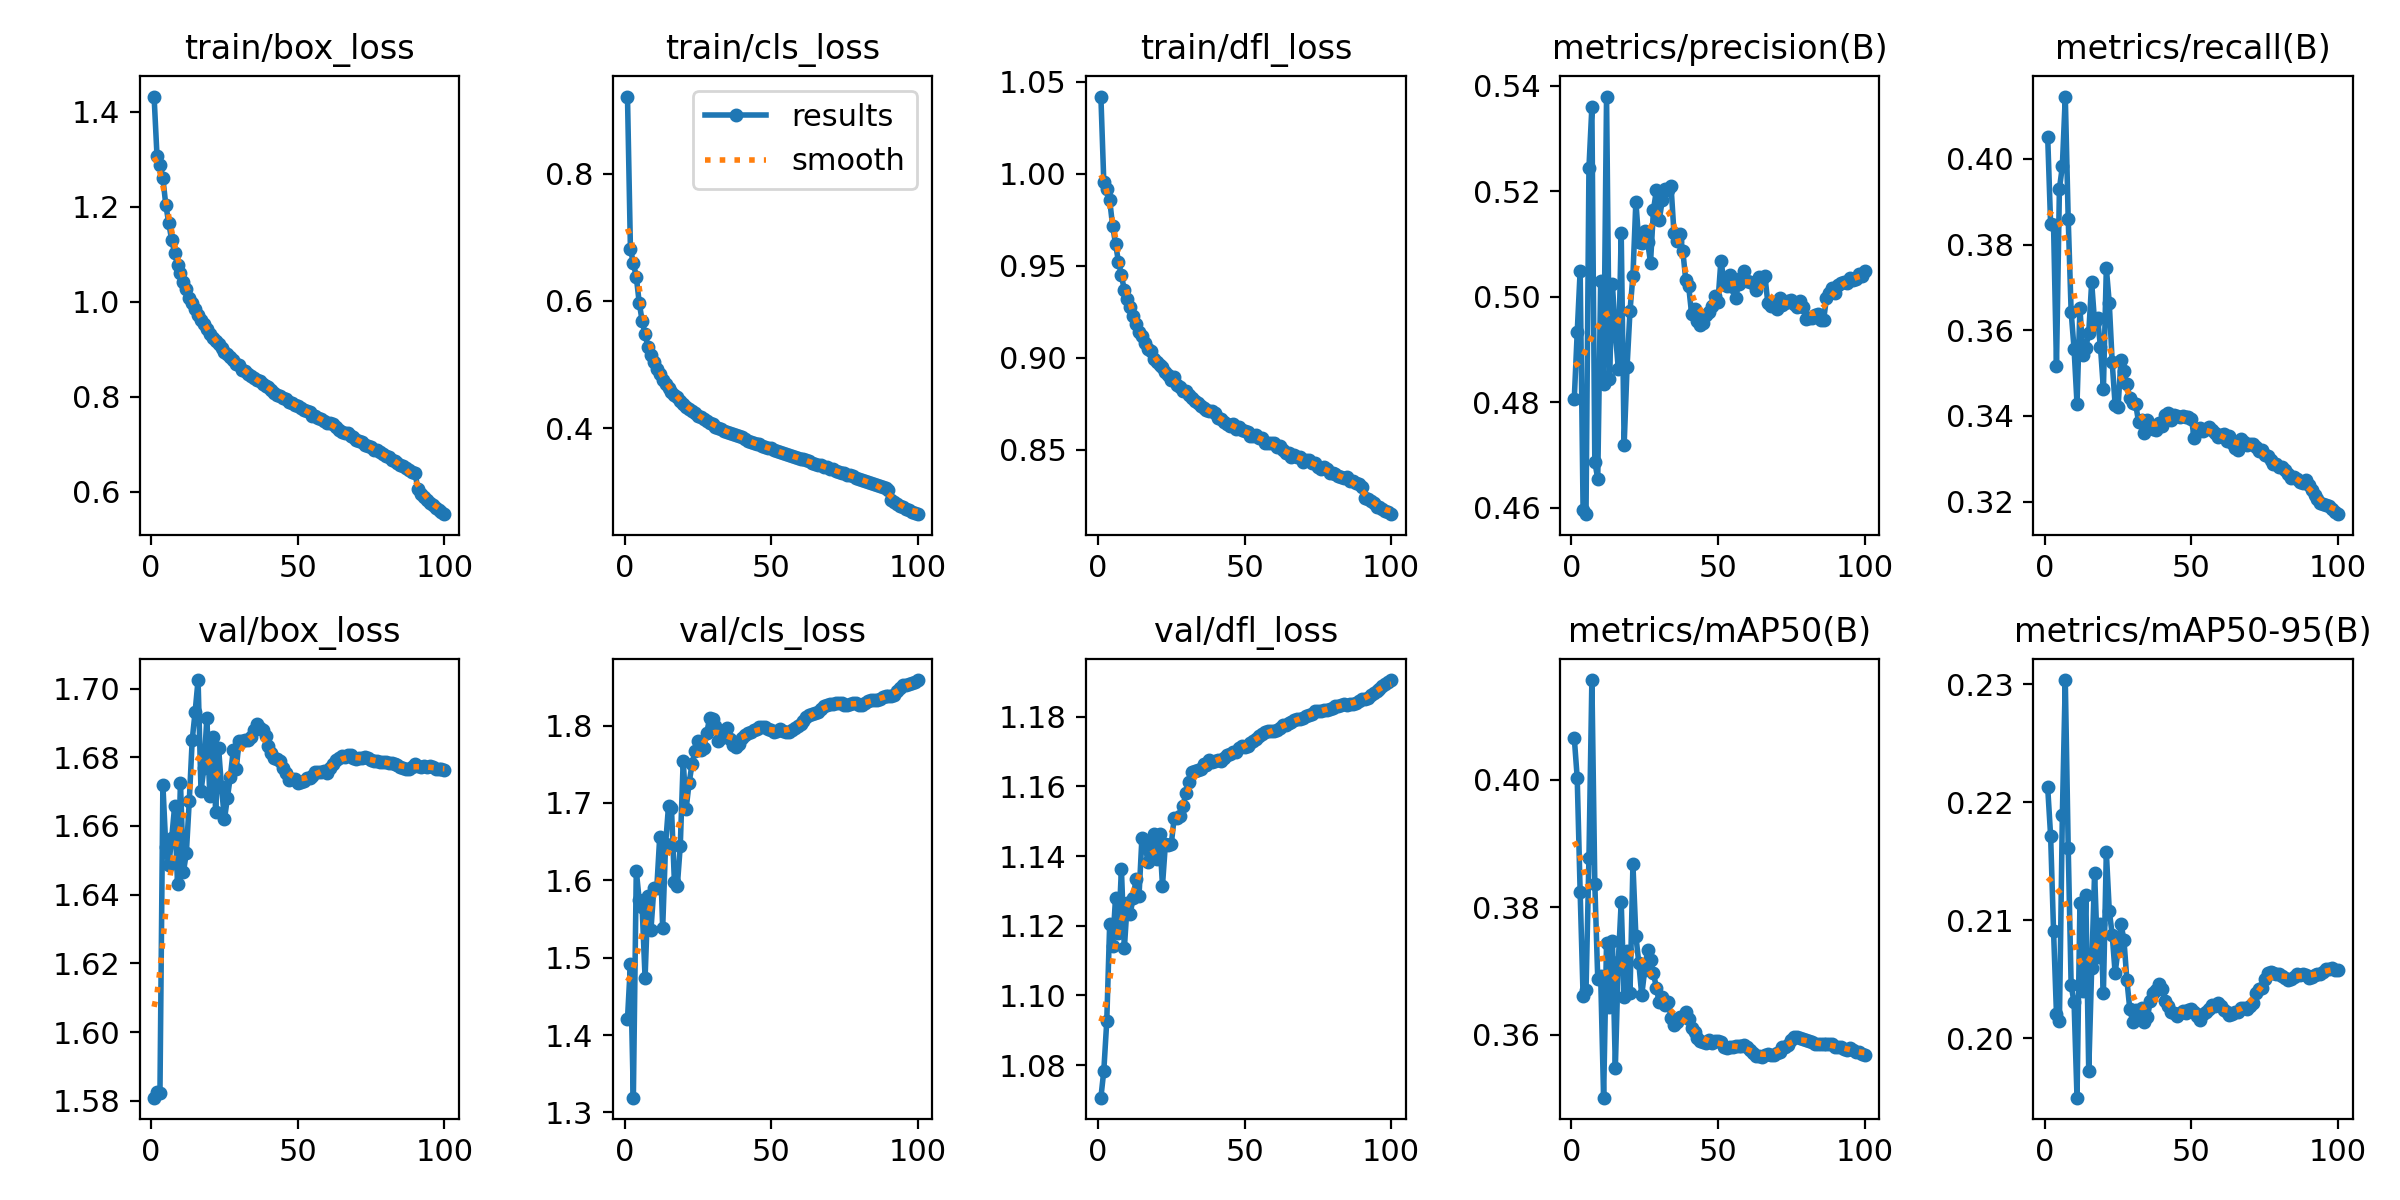

Values plotted in this chart, from the file beside it:
epoch, time, train/box_loss, train/cls_loss, train/dfl_loss, metrics/precision(B), metrics/recall(B), metrics/mAP50(B), metrics/mAP50-95(B), val/box_loss, val/cls_loss, val/dfl_loss, lr/pg0, lr/pg1, lr/pg2
1, 1190, 1.431, 0.9211, 1.042, 0.4807, 0.4052, 0.4066, 0.2213, 1.581, 1.421, 1.071, 0.003333, 0.003333, 0.003333
2, 2304, 1.306, 0.6822, 0.9953, 0.4933, 0.3848, 0.4003, 0.2172, 1.582, 1.492, 1.078, 0.0066, 0.0066, 0.0066
3, 6822, 1.288, 0.6593, 0.9919, 0.5049, 0.3846, 0.3824, 0.2091, 1.582, 1.319, 1.093, 0.009801, 0.009801, 0.009801
4, 7930, 1.26, 0.638, 0.9857, 0.4596, 0.3516, 0.3661, 0.202, 1.672, 1.613, 1.121, 0.009703, 0.009703, 0.009703
5, 9829, 1.203, 0.5972, 0.9716, 0.4587, 0.3931, 0.3669, 0.2014, 1.654, 1.574, 1.114, 0.009604, 0.009604, 0.009604
6, 10939, 1.165, 0.5686, 0.9619, 0.5245, 0.3983, 0.3877, 0.2189, 1.649, 1.565, 1.128, 0.009505, 0.009505, 0.009505
7, 12047, 1.13, 0.5474, 0.9521, 0.536, 0.4146, 0.4157, 0.2304, 1.656, 1.474, 1.118, 0.009406, 0.009406, 0.009406
8, 13178, 1.103, 0.528, 0.9449, 0.4687, 0.386, 0.3837, 0.2161, 1.666, 1.58, 1.136, 0.009307, 0.009307, 0.009307
9, 14288, 1.077, 0.5143, 0.9365, 0.4654, 0.3643, 0.3688, 0.2045, 1.643, 1.536, 1.114, 0.009208, 0.009208, 0.009208
10, 15397, 1.06, 0.5033, 0.9316, 0.503, 0.3557, 0.3691, 0.203, 1.673, 1.59, 1.127, 0.009109, 0.009109, 0.009109
11, 16506, 1.041, 0.493, 0.9275, 0.4835, 0.3429, 0.3501, 0.195, 1.647, 1.591, 1.123, 0.00901, 0.00901, 0.00901
12, 17615, 1.027, 0.4852, 0.9224, 0.538, 0.3651, 0.3744, 0.2114, 1.652, 1.656, 1.128, 0.008911, 0.008911, 0.008911
13, 18724, 1.008, 0.476, 0.9182, 0.4844, 0.3543, 0.3644, 0.204, 1.667, 1.538, 1.133, 0.008812, 0.008812, 0.008812
14, 20323, 0.9967, 0.4699, 0.9141, 0.5024, 0.356, 0.3747, 0.2122, 1.685, 1.647, 1.129, 0.008713, 0.008713, 0.008713
15, 22164, 0.9849, 0.4639, 0.9118, 0.4933, 0.3594, 0.3548, 0.1972, 1.693, 1.697, 1.145, 0.008614, 0.008614, 0.008614
16, 23273, 0.9724, 0.4575, 0.9078, 0.4864, 0.3712, 0.3714, 0.2059, 1.702, 1.694, 1.144, 0.008515, 0.008515, 0.008515
17, 26182, 0.9609, 0.4519, 0.9049, 0.5122, 0.3618, 0.3808, 0.214, 1.67, 1.598, 1.138, 0.008416, 0.008416, 0.008416
18, 27291, 0.9529, 0.4482, 0.9038, 0.4718, 0.3629, 0.3659, 0.2069, 1.677, 1.593, 1.141, 0.008317, 0.008317, 0.008317
19, 28428, 0.9419, 0.4426, 0.8993, 0.4867, 0.3561, 0.3731, 0.2097, 1.691, 1.645, 1.146, 0.008218, 0.008218, 0.008218
20, 29537, 0.9326, 0.4382, 0.8979, 0.4973, 0.3463, 0.3665, 0.2038, 1.669, 1.755, 1.139, 0.008119, 0.008119, 0.008119
21, 30646, 0.9239, 0.4331, 0.8961, 0.504, 0.3745, 0.3867, 0.2158, 1.686, 1.693, 1.146, 0.00802, 0.00802, 0.00802
22, 31776, 0.918, 0.4308, 0.8949, 0.5181, 0.3664, 0.3755, 0.2108, 1.664, 1.725, 1.131, 0.007921, 0.007921, 0.007921
23, 32886, 0.9111, 0.4276, 0.8924, 0.5104, 0.3525, 0.3713, 0.2088, 1.683, 1.75, 1.143, 0.007822, 0.007822, 0.007822
24, 34001, 0.9035, 0.4232, 0.8905, 0.5103, 0.3425, 0.3662, 0.2055, 1.671, 1.767, 1.143, 0.007723, 0.007723, 0.007723
25, 35111, 0.894, 0.4194, 0.8878, 0.5124, 0.3421, 0.3701, 0.2075, 1.662, 1.78, 1.143, 0.007624, 0.007624, 0.007624
26, 36219, 0.8899, 0.4179, 0.8894, 0.5104, 0.3531, 0.3733, 0.2097, 1.668, 1.769, 1.151, 0.007525, 0.007525, 0.007525
27, 37348, 0.8829, 0.414, 0.8853, 0.5065, 0.3504, 0.3718, 0.2083, 1.674, 1.771, 1.151, 0.007426, 0.007426, 0.007426
28, 38458, 0.877, 0.4115, 0.884, 0.5165, 0.3474, 0.3697, 0.205, 1.682, 1.79, 1.151, 0.007327, 0.007327, 0.007327
29, 39571, 0.8697, 0.4085, 0.8819, 0.5202, 0.3441, 0.3673, 0.2025, 1.677, 1.81, 1.154, 0.007228, 0.007228, 0.007228
30, 40754, 0.8672, 0.4069, 0.8818, 0.5147, 0.3429, 0.365, 0.2014, 1.685, 1.809, 1.158, 0.007129, 0.007129, 0.007129
31, 41863, 0.8572, 0.4019, 0.8795, 0.5183, 0.3428, 0.3659, 0.2024, 1.685, 1.799, 1.161, 0.00703, 0.00703, 0.00703
32, 45391, 0.8546, 0.401, 0.8779, 0.5205, 0.3385, 0.3646, 0.2018, 1.685, 1.78, 1.164, 0.006931, 0.006931, 0.006931
33, 49186, 0.8478, 0.3983, 0.8767, 0.5203, 0.3389, 0.3652, 0.2026, 1.685, 1.784, 1.165, 0.006832, 0.006832, 0.006832
34, 50299, 0.8438, 0.3964, 0.8752, 0.521, 0.3361, 0.3626, 0.2014, 1.686, 1.793, 1.165, 0.006733, 0.006733, 0.006733
35, 51812, 0.8398, 0.3942, 0.8735, 0.5121, 0.3392, 0.3616, 0.2018, 1.688, 1.797, 1.165, 0.006634, 0.006634, 0.006634
36, 52927, 0.8358, 0.3923, 0.8726, 0.5105, 0.3373, 0.362, 0.2031, 1.69, 1.783, 1.166, 0.006535, 0.006535, 0.006535
37, 54036, 0.8326, 0.3913, 0.8713, 0.5119, 0.3369, 0.3627, 0.2038, 1.689, 1.776, 1.166, 0.006436, 0.006436, 0.006436
38, 55303, 0.8275, 0.3893, 0.8708, 0.5087, 0.3367, 0.3628, 0.2041, 1.688, 1.772, 1.168, 0.006337, 0.006337, 0.006337
39, 56512, 0.8233, 0.387, 0.8709, 0.5033, 0.3383, 0.3635, 0.2046, 1.686, 1.776, 1.167, 0.006238, 0.006238, 0.006238
40, 57682, 0.8202, 0.386, 0.87, 0.502, 0.3376, 0.3625, 0.2042, 1.683, 1.784, 1.167, 0.006139, 0.006139, 0.006139
41, 58819, 0.8147, 0.3831, 0.8674, 0.4968, 0.3402, 0.3611, 0.2032, 1.681, 1.788, 1.168, 0.00604, 0.00604, 0.00604
42, 60788, 0.8084, 0.3802, 0.8666, 0.4977, 0.3406, 0.3604, 0.2027, 1.68, 1.79, 1.167, 0.005941, 0.005941, 0.005941
43, 62099, 0.8033, 0.3777, 0.8649, 0.4953, 0.339, 0.3594, 0.2023, 1.68, 1.792, 1.168, 0.005842, 0.005842, 0.005842
44, 64594, 0.8011, 0.377, 0.864, 0.4946, 0.3402, 0.359, 0.2021, 1.679, 1.794, 1.169, 0.005743, 0.005743, 0.005743
45, 71217, 0.7971, 0.3746, 0.8627, 0.4951, 0.34, 0.3589, 0.2019, 1.677, 1.796, 1.169, 0.005644, 0.005644, 0.005644
46, 72332, 0.7952, 0.3745, 0.8638, 0.4965, 0.3397, 0.3587, 0.2021, 1.675, 1.798, 1.17, 0.005545, 0.005545, 0.005545
47, 73604, 0.79, 0.3717, 0.8611, 0.4971, 0.3401, 0.3592, 0.2023, 1.673, 1.798, 1.17, 0.005446, 0.005446, 0.005446
48, 74737, 0.7872, 0.3706, 0.8621, 0.4983, 0.3398, 0.3587, 0.2021, 1.674, 1.798, 1.171, 0.005347, 0.005347, 0.005347
49, 75851, 0.7832, 0.3688, 0.8605, 0.5001, 0.3396, 0.359, 0.2024, 1.674, 1.796, 1.172, 0.005248, 0.005248, 0.005248
50, 77747, 0.7811, 0.3682, 0.86, 0.4991, 0.3393, 0.359, 0.2025, 1.673, 1.794, 1.171, 0.005149, 0.005149, 0.005149
51, 79057, 0.7775, 0.3658, 0.8596, 0.5069, 0.3347, 0.3588, 0.2022, 1.673, 1.792, 1.172, 0.00505, 0.00505, 0.00505
52, 80173, 0.7725, 0.3641, 0.8576, 0.5031, 0.3363, 0.3581, 0.2019, 1.673, 1.793, 1.173, 0.004951, 0.004951, 0.004951
53, 81288, 0.7702, 0.363, 0.8576, 0.5021, 0.3372, 0.3579, 0.2016, 1.674, 1.795, 1.173, 0.004852, 0.004852, 0.004852
54, 82448, 0.7673, 0.3617, 0.858, 0.5041, 0.3364, 0.3581, 0.2021, 1.674, 1.793, 1.174, 0.004753, 0.004753, 0.004753
55, 83575, 0.7605, 0.359, 0.8561, 0.5018, 0.337, 0.3581, 0.2022, 1.675, 1.791, 1.174, 0.004654, 0.004654, 0.004654
56, 84786, 0.7602, 0.3584, 0.8564, 0.4998, 0.3375, 0.3582, 0.2024, 1.676, 1.791, 1.175, 0.004555, 0.004555, 0.004555
57, 86136, 0.7548, 0.3561, 0.8534, 0.5023, 0.3366, 0.3583, 0.2028, 1.676, 1.794, 1.176, 0.004456, 0.004456, 0.004456
58, 88967, 0.7533, 0.3554, 0.8538, 0.5036, 0.3359, 0.3582, 0.2028, 1.676, 1.797, 1.176, 0.004357, 0.004357, 0.004357
59, 90084, 0.7489, 0.3535, 0.8538, 0.5049, 0.335, 0.3583, 0.203, 1.676, 1.8, 1.176, 0.004258, 0.004258, 0.004258
60, 91625, 0.7448, 0.3517, 0.8534, 0.5029, 0.3356, 0.3581, 0.2027, 1.676, 1.802, 1.176, 0.004159, 0.004159, 0.004159
... 40 more rows
